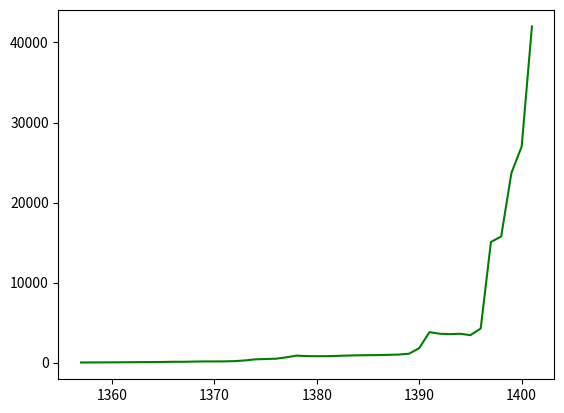

Generate this figure with matplotlib:
import matplotlib.pyplot as plt


# ----------------------------------------------------------------------------------------------------------------------
year = [1357, 1358, 1359, 1360, 1361, 1362, 1363, 1364, 1365, 1366, 1367, 1368, 1369, 1370, 1371, 1372, 1373, 1374, 1375
        , 1376, 1377, 1378, 1379, 1380, 1381, 1382, 1383, 1384, 1385, 1386, 1387, 1388, 1389, 1390, 1391, 1392, 1393
        , 1394, 1395, 1396, 1397, 1398, 1399, 1400, 1401]
price = [10, 14, 20, 27, 35, 45, 58, 61, 74, 99, 96, 120, 141, 142, 149, 180, 263, 403, 444, 478, 646, 863, 813, 792,
         799, 832, 874, 904, 922, 935, 966, 1000, 1100, 1800, 3800, 3600, 3550, 3600, 3425, 4250, 15067, 15757, 23700,
         27000, 42000]
# ----------------------------------------------------------------------------------------------------------------------


plt.plot(year, price, color='green')
plt.show()  # simple plot (not recommended)